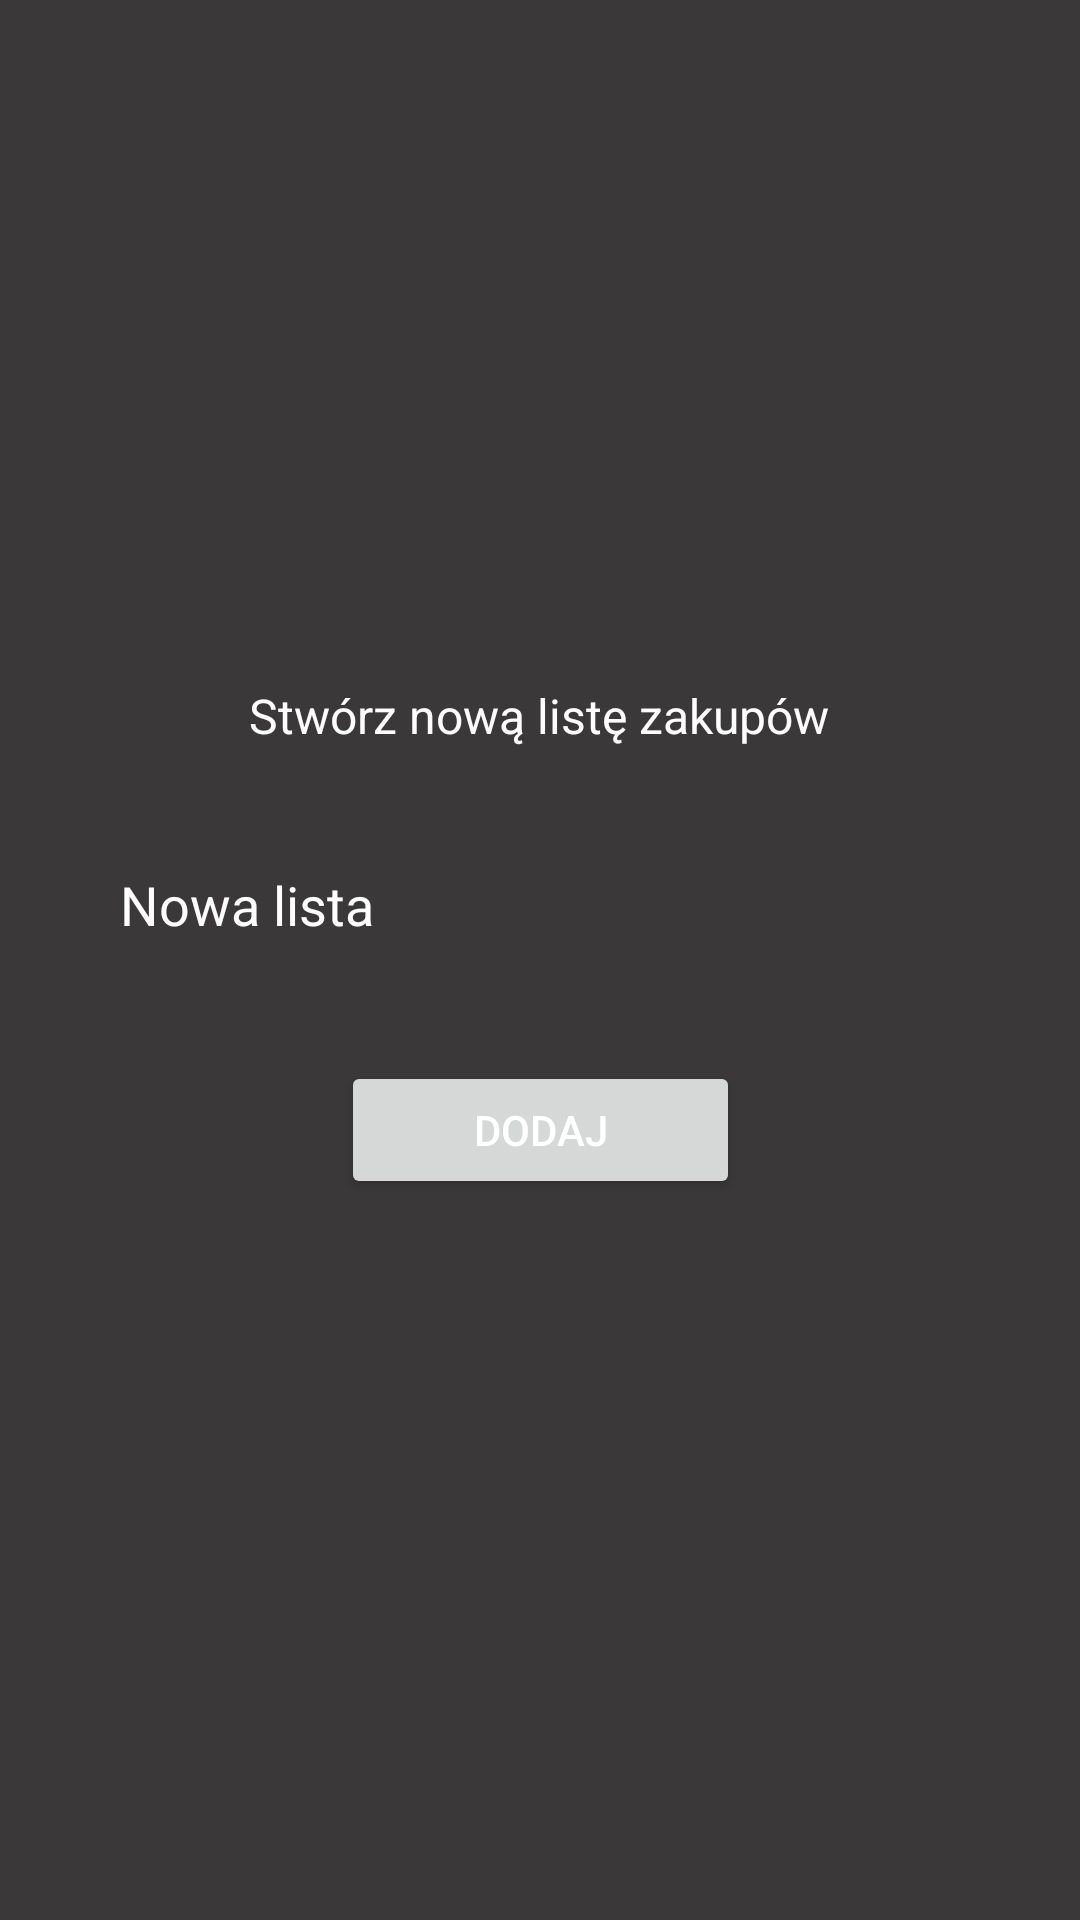

Here is an Android app screen rendered from its layout file. Give the layout XML and the strings, colors and styles it references.
<!-- AndroidManifest.xml: application theme Theme.MojeZakupy -->
<!-- res/layout/fragment_add_new_list.xml -->
<?xml version="1.0" encoding="utf-8"?>
<androidx.constraintlayout.widget.ConstraintLayout xmlns:android="http://schemas.android.com/apk/res/android"
    xmlns:tools="http://schemas.android.com/tools"
    android:layout_width="match_parent"
    android:layout_height="match_parent"
    xmlns:app="http://schemas.android.com/apk/res-auto"
    tools:context=".fragments.AddNewListFragment"
    android:background="#E6252323">

    <TextView
        android:id="@+id/textView"
        android:layout_width="wrap_content"
        android:layout_height="wrap_content"
        android:text="@string/add_list_top_input_text"
        android:textColor="@color/white"
        android:textSize="16dp"
        app:layout_constraintBottom_toBottomOf="parent"
        app:layout_constraintEnd_toEndOf="parent"
        app:layout_constraintHorizontal_bias="0.497"
        app:layout_constraintStart_toStartOf="parent"
        app:layout_constraintTop_toTopOf="parent"
        app:layout_constraintVertical_bias="0.368" />

    <LinearLayout
        android:id="@+id/linearLayout"
        android:layout_width="match_parent"
        android:layout_height="wrap_content"
        android:padding="25dp"
        app:layout_constraintTop_toBottomOf="@+id/textView">

        <EditText
            android:id="@+id/addNewListInput"
            android:layout_width="match_parent"
            android:layout_height="wrap_content"
            android:background="@drawable/input_background"
            android:ems="10"
            android:inputType="text"
            android:padding="15dp"
            android:text="Nowa lista"
            android:textColor="@color/white"
            app:layout_constraintBottom_toBottomOf="parent"
            app:layout_constraintEnd_toEndOf="parent"
            app:layout_constraintHorizontal_bias="0.497"
            app:layout_constraintStart_toStartOf="parent"
            app:layout_constraintVertical_bias="0.071" />
    </LinearLayout>

    <Button
        android:id="@+id/addNewListButton"
        android:layout_width="133dp"
        android:layout_height="46dp"
        android:text="Dodaj"
        android:textColor="@color/white"
        app:layout_constraintBottom_toBottomOf="parent"
        app:layout_constraintEnd_toEndOf="parent"
        app:layout_constraintStart_toStartOf="parent"
        app:layout_constraintTop_toBottomOf="@+id/linearLayout"
        app:layout_constraintVertical_bias="0.0" />
</androidx.constraintlayout.widget.ConstraintLayout>
<!-- resources referenced by this layout -->
<resources>
  <color name="white">#FFFFFFFF</color>
  <string name="add_list_top_input_text">Stwórz nową listę zakupów</string>
  <style name="Theme.MojeZakupy" parent="Theme.MaterialComponents.DayNight.NoActionBar">
          
          <item name="colorPrimary">@color/purple_500</item>
          <item name="colorPrimaryVariant">#E6252323</item>
          <item name="colorOnPrimary">#E6252323</item>
          
          <item name="colorSecondary">@color/teal_200</item>
          <item name="colorSecondaryVariant">@color/teal_700</item>
          <item name="colorOnSecondary">@color/black</item>
          
          <item name="android:statusBarColor">?attr/colorPrimaryVariant</item>
          
      </style>
  <color name="purple_500">#FF6200EE</color>
  <color name="teal_200">#FF03DAC5</color>
  <color name="teal_700">#FF018786</color>
  <color name="black">#FF000000</color>
</resources>
